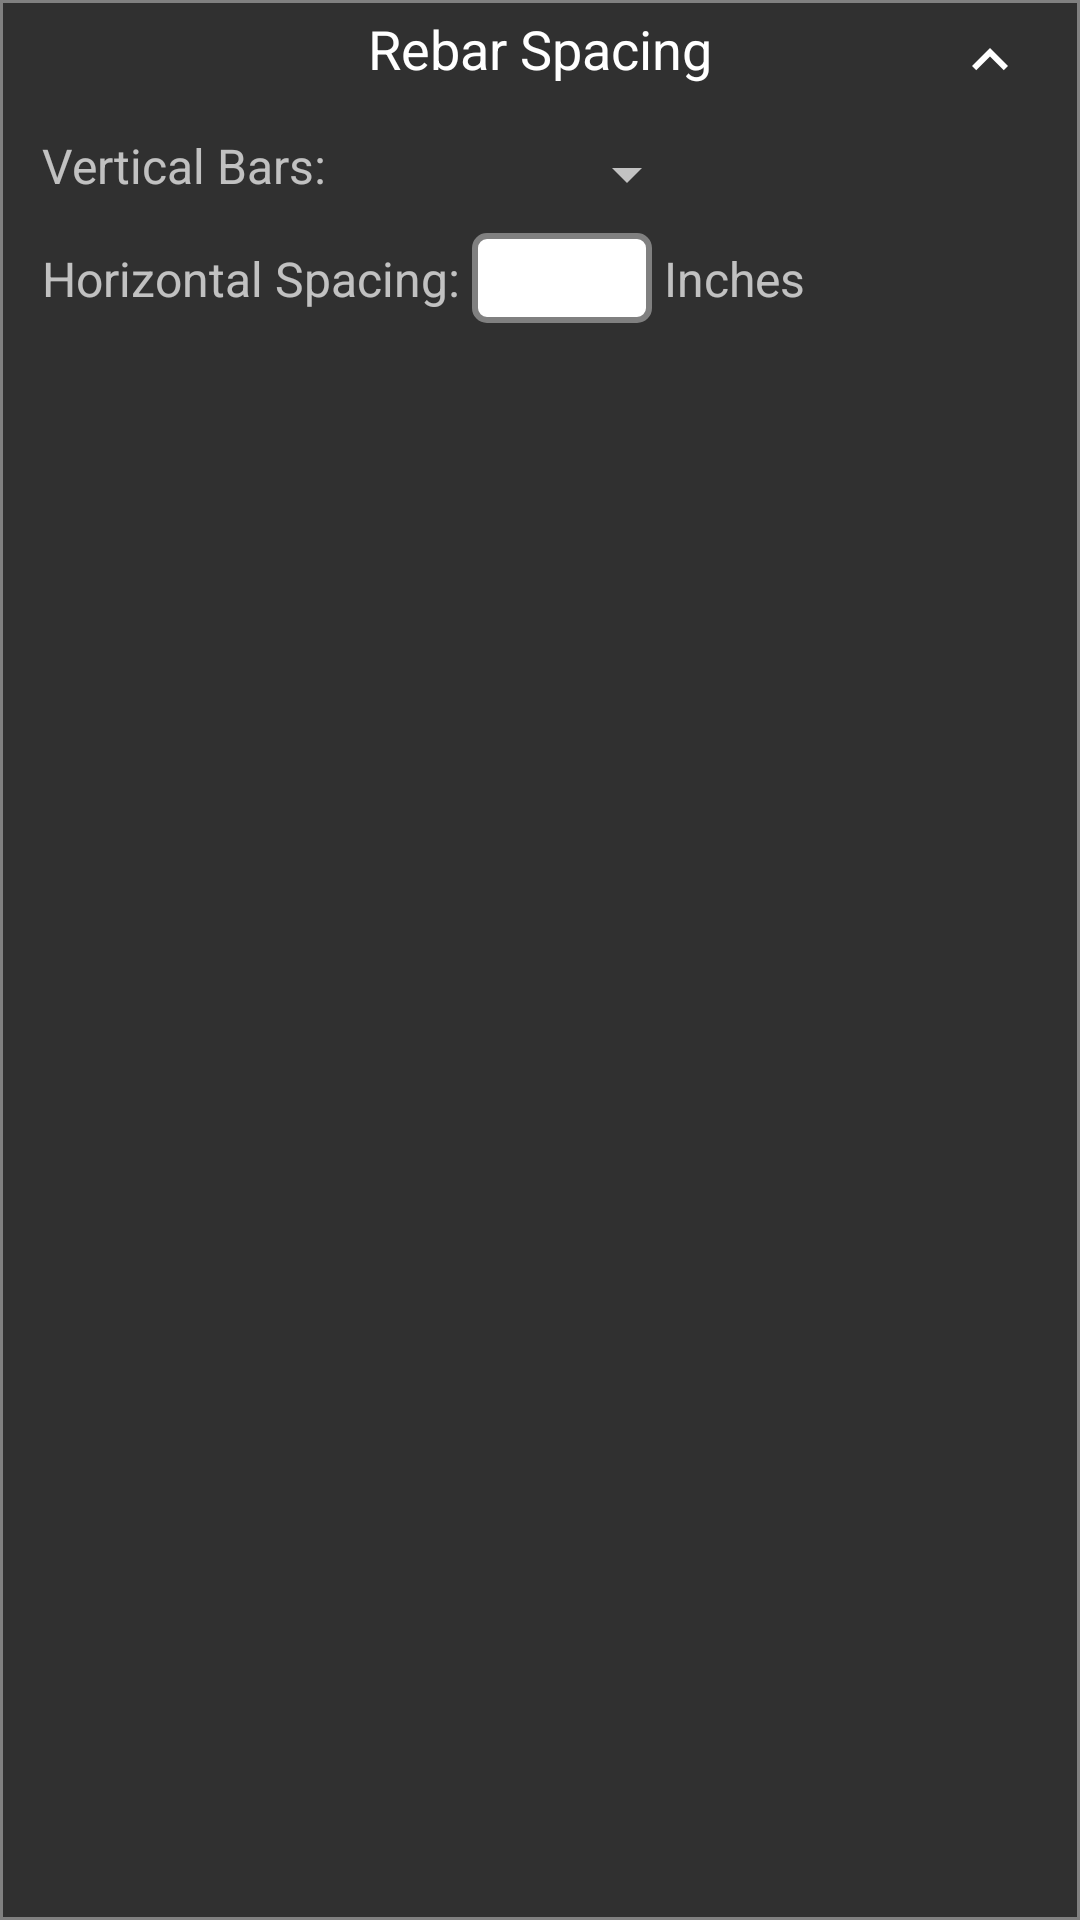

Produce the Android XML layout that renders to this screen, including the resource entries it uses.
<!-- AndroidManifest.xml: application theme AppTheme -->
<!-- res/layout/column_rebar_layout.xml -->
<?xml version="1.0" encoding="utf-8"?>
<RelativeLayout xmlns:android="http://schemas.android.com/apk/res/android"
         android:layout_width="match_parent"
         android:layout_height="wrap_content"
         android:paddingBottom="8dp"
         android:background="@drawable/linearlayout_border" >
         
         <TextView 
             android:id="@+id/rebar_spacing_label"
             android:layout_width="match_parent"
             android:layout_height="wrap_content"
             android:layout_marginBottom="8dp"
             android:gravity="center"
             android:padding="4dp"
             android:textSize="18sp"
             android:textColor="#ffffff"
             android:text="@string/rebar_spacing" />
         
         <ImageView 
             android:id="@+id/rebar_spacing_up_arrow"
             android:layout_width="wrap_content"
             android:layout_height="wrap_content"
             android:layout_alignParentTop="true"
             android:layout_alignParentRight="true"
             android:layout_marginRight="10dp"
             android:src="@drawable/ic_arrow_up"
             android:contentDescription="@string/arrow_up" />
         
             
             <TextView 
                android:id="@+id/vertical_bars_label"
                style="@style/TextView_labels" 
                android:layout_below="@id/rebar_spacing_label"
                android:layout_alignParentLeft="true"
                android:layout_marginLeft="10dp"
                android:layout_marginBottom="4dp"
                android:layout_marginRight="40dp"
                android:text="@string/vertical_bars" />
             
             <Spinner 
                 android:id="@+id/vertical_bars_spinner"
                 android:layout_width="80dp"
                 android:layout_height="wrap_content"
                 android:layout_toRightOf="@id/vertical_bars_label"
                 android:layout_alignBottom="@id/vertical_bars_label" />
             
             <TextView 
                android:id="@+id/horizontal_label"
                style="@style/TextView_labels" 
                android:layout_alignLeft="@id/vertical_bars_label"
                android:layout_below="@id/vertical_bars_label"
                android:layout_marginTop="4dp"
                android:text="@string/horizontal_spacing" />
             
             <EditText 
	            android:id="@+id/horizontal_edittext"
	            android:layout_width="60dp"
	            android:layout_toRightOf="@id/horizontal_label"
	            android:layout_alignBottom="@id/horizontal_label"
	            android:layout_marginTop="4dp"
	            android:inputType="number"
	            style="@style/EditText_inputBoxes" />
             
             <TextView 
                android:id="@+id/horizontal_inches_label"
				style="@style/TextView_labels"
				android:layout_toRightOf="@id/horizontal_edittext"
				android:layout_alignBottom="@id/horizontal_label"
				android:layout_marginTop="4dp"
				android:text="@string/inches" />
                 
     </RelativeLayout>
<!-- resources referenced by this layout -->
<resources>
  <!-- drawable ic_arrow_up: png bitmap (drawable-hdpi, 391 bytes) -->
  <!-- drawable linearlayout_border (drawable) -->
  <?xml version="1.0" encoding="utf-8"?>
  <shape xmlns:android="http://schemas.android.com/apk/res/android" 
      android:shape="rectangle" >
      
      
      <stroke android:width="1dp"
          android:color="#808080" />
          
  </shape>
  <string name="arrow_up">Up Arrow</string>
  <string name="horizontal_spacing">Horizontal Spacing:</string>
  <string name="inches">Inches</string>
  <string name="rebar_spacing">Rebar Spacing</string>
  <string name="vertical_bars">Vertical Bars:</string>
  <style name="EditText_inputBoxes">
          <item name="android:layout_height">30dp</item>
          <item name="android:gravity">center</item>
          <item name="android:textColor">#000000</item>
          <item name="android:imeOptions">flagNoFullscreen</item>
          <item name="android:background">@drawable/edittext_state</item>
      </style>
  <style name="TextView_labels">
          <item name="android:layout_width">wrap_content</item>
          <item name="android:layout_height">wrap_content</item>
          <item name="android:textSize">16sp</item>
          <item name="android:padding">4dp</item>
      </style>
  <style name="AppTheme" parent="AppBaseTheme">
          
      </style>
  <!-- drawable edittext_state (drawable) -->
  <?xml version="1.0" encoding="utf-8"?>
  <selector xmlns:android="http://schemas.android.com/apk/res/android" >
      <item android:drawable="@drawable/text_input_design_normal"
          android:state_focused="false" />
      <item android:drawable="@drawable/text_input_design_selected"
          android:state_focused="true" />
  
  </selector>
  <style name="AppBaseTheme" parent="Theme.AppCompat">
          
      </style>
  <!-- drawable text_input_design_normal (drawable) -->
  <?xml version="1.0" encoding="utf-8"?>
  <shape xmlns:android="http://schemas.android.com/apk/res/android" 
      android:shape="rectangle" >
      
      <solid android:color="#ffffff" />
      
      <stroke
          android:width="2dp"
          android:color="#808080" />
      
      <corners android:radius="4dp"/>
      
  </shape>
  <!-- drawable text_input_design_selected (drawable) -->
  <?xml version="1.0" encoding="utf-8"?>
  <shape xmlns:android="http://schemas.android.com/apk/res/android" 
      android:shape="rectangle" >
      
      <solid android:color="#ffffff" />
      
      <stroke
          android:width="2dp"
          android:color="#4cc417" />
      
      <corners android:radius="4dp"/>
  
  </shape>
</resources>
